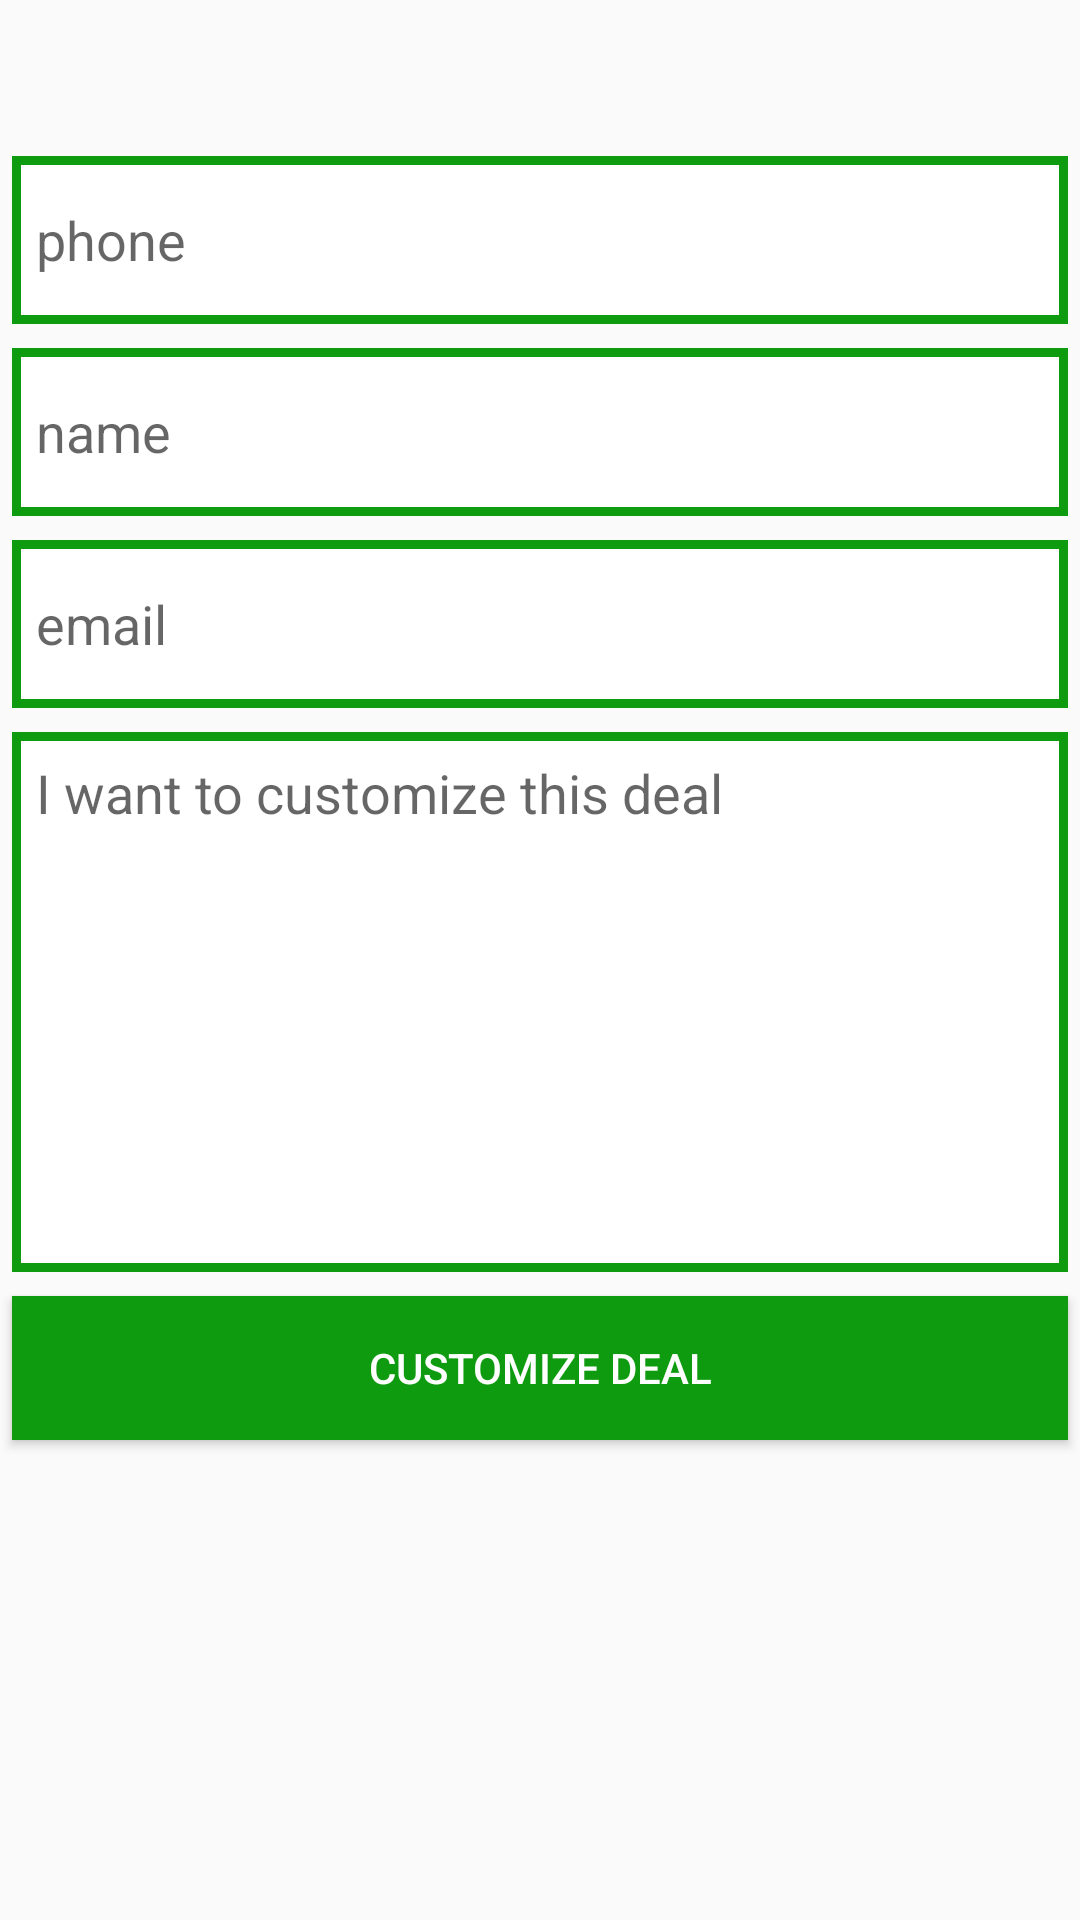

This screen was rendered from an Android layout file. Write that file and the resources it references.
<!-- AndroidManifest.xml: application theme AppTheme -->
<!-- res/layout/activity_custom_deals.xml -->
<?xml version="1.0" encoding="utf-8"?>

<LinearLayout xmlns:android="http://schemas.android.com/apk/res/android"
    xmlns:app="http://schemas.android.com/apk/res-auto"
    xmlns:tools="http://schemas.android.com/tools"
    android:orientation="vertical"
    android:layout_width="match_parent"
    android:layout_height="match_parent"
    tools:context=".activity.CustomDeals">

    <include layout="@layout/back"/>

    <EditText
        android:inputType="phone"
        android:hint="phone"
        android:padding="8dp"
        android:layout_margin="4dp"
        android:background="@drawable/boarder"
        android:id="@+id/cs_phone"
        android:layout_width="match_parent"
        android:layout_height="56dp" />
    <EditText
        android:inputType="text"
        android:padding="8dp"
        android:hint="name"
        android:layout_margin="4dp"
        android:background="@drawable/boarder"
        android:id="@+id/cs_name"
        android:layout_width="match_parent"
        android:layout_height="56dp" />

    <EditText
        android:inputType="textEmailAddress"
        android:padding="8dp"
        android:hint="email"
        android:layout_margin="4dp"
        android:background="@drawable/boarder"
        android:id="@+id/cs_email"
        android:layout_width="match_parent"
        android:layout_height="56dp" />
    <EditText
        android:inputType="text"
        android:padding="8dp"
        android:gravity="top"
        android:hint="I want to customize this deal"
        android:layout_margin="4dp"
        android:background="@drawable/boarder"
        android:id="@+id/cs_deal"
        android:layout_width="match_parent"
        android:layout_height="180dp" />


    <Button
        android:textColor="@color/white"
        android:text="customize deal"
        android:id="@+id/submit"
        android:background="@color/colorPrimaryDark"
        android:layout_margin="4dp"
        android:layout_width="match_parent"
        android:layout_height="wrap_content" />




</LinearLayout>
<!-- res/layout/back.xml (included above) -->
<?xml version="1.0" encoding="utf-8"?>


<android.support.v7.widget.Toolbar
    xmlns:android="http://schemas.android.com/apk/res/android"
    android:orientation="horizontal"
    android:id="@+id/toolbar"
    android:layout_width="wrap_content"
    android:layout_height="48dp">

</android.support.v7.widget.Toolbar>
<!-- resources referenced by this layout -->
<resources>
  <color name="colorPrimaryDark">#0f9b0f</color>
  <color name="white">#FFFFFF</color>
  <!-- drawable boarder (drawable) -->
  <?xml version="1.0" encoding="utf-8"?>
  
  <shape xmlns:android="http://schemas.android.com/apk/res/android" android:shape="rectangle" >
      <solid android:color="@android:color/white" />
      <stroke android:width="3dip" android:color="@color/colorPrimaryDark"/>
  </shape>
  <style name="AppTheme" parent="Theme.AppCompat.Light.NoActionBar">
          
          <item name="colorPrimary">@color/colorPrimary</item>
          <item name="colorPrimaryDark">@color/colorPrimaryDark</item>
          <item name="colorAccent">@color/colorAccent</item>
      </style>
  <color name="colorPrimary">#0f9b0f</color>
  <color name="colorAccent">#52c234</color>
</resources>
